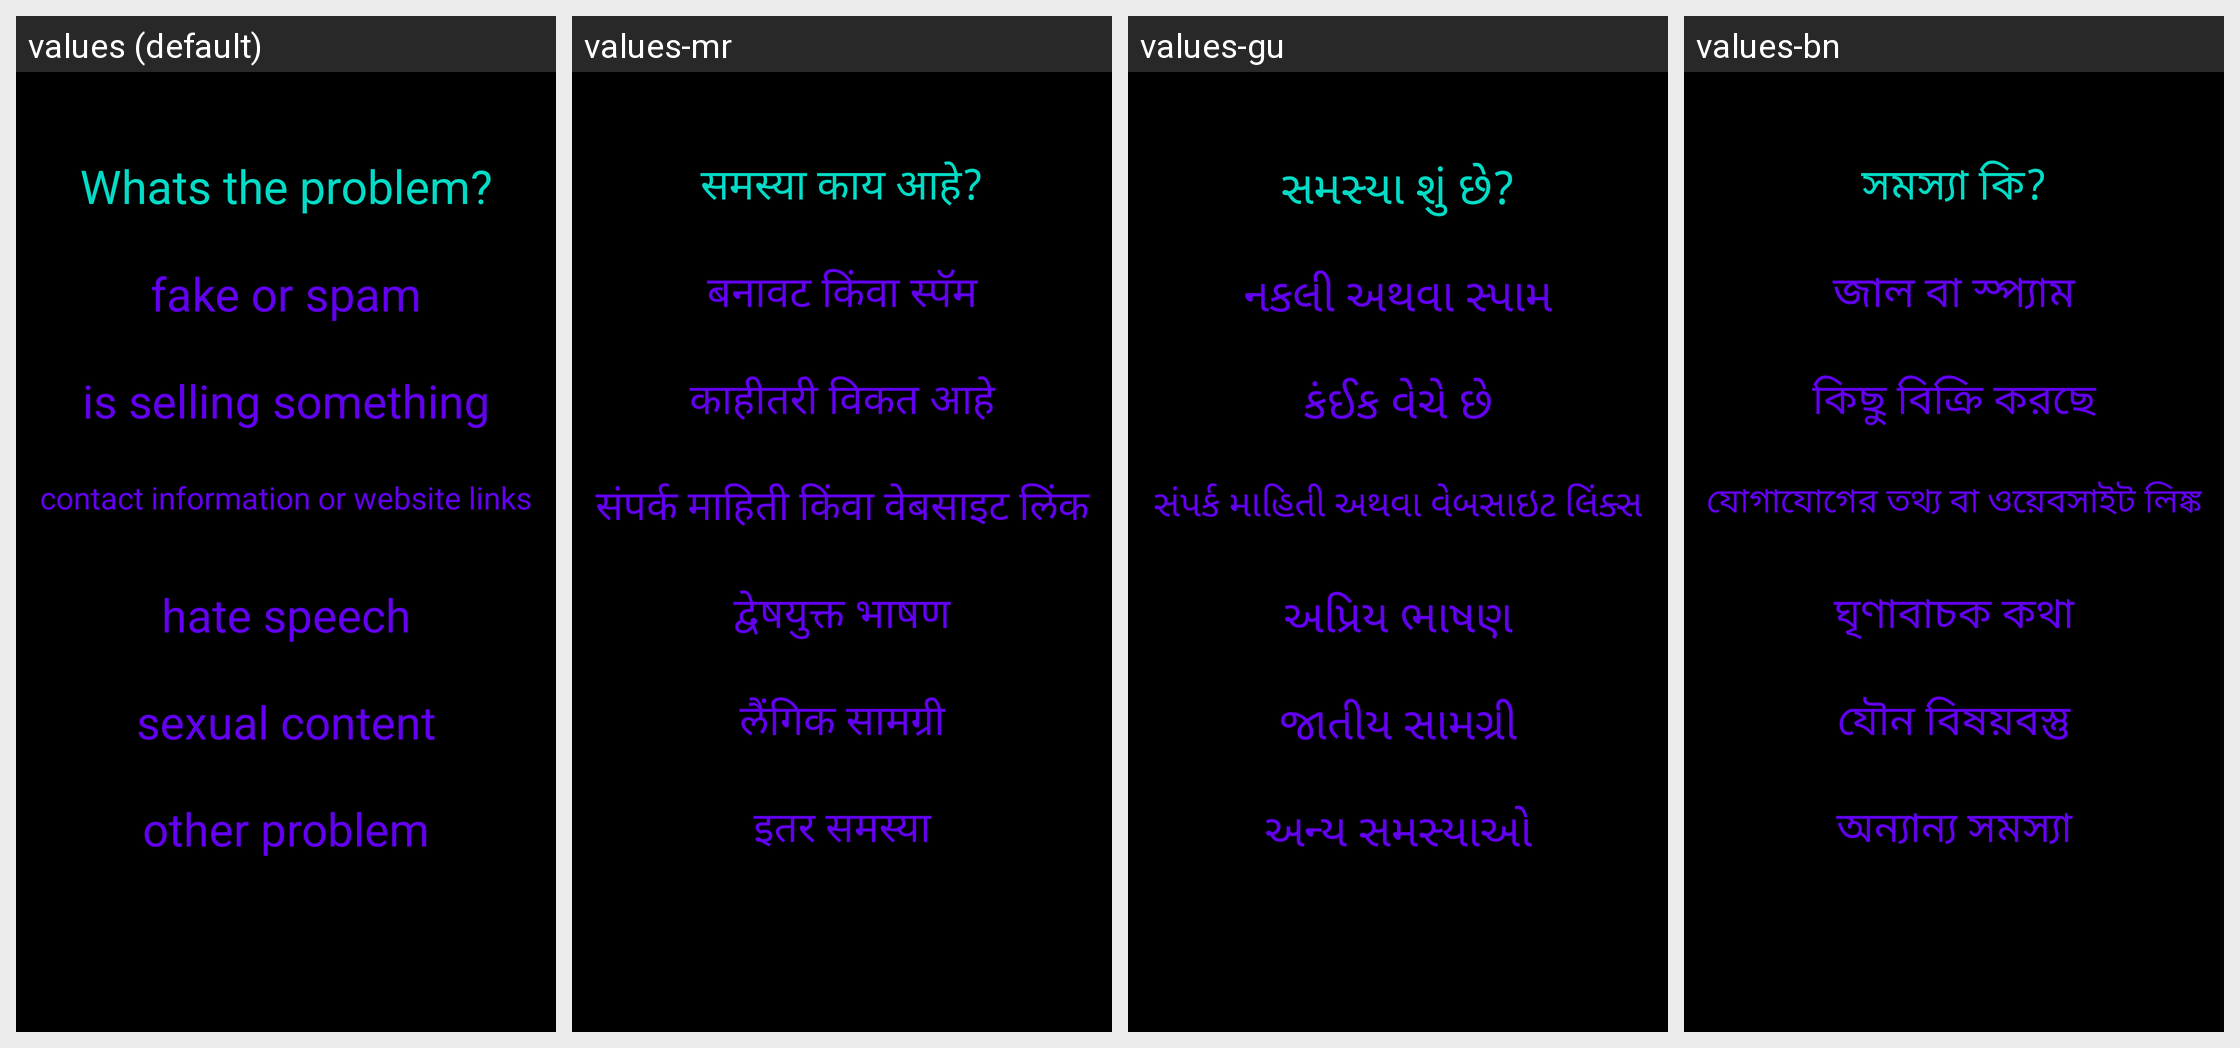

Strings drawn on this Android screen and how each of the app's shown locales translates them:
Android screen res/layout/activity_report_reason.xml rendered under 4 locales, left to right: values (default), values-mr, values-gu, values-bn. Device: Nexus 5 (rendered at 1080×1920; each locale shown at half size, 540×960, under a caption strip naming it); theme Theme.Amore.
Other locales in the repository, not shown: values-af, values-ar, values-be, values-bg, values-ca, values-cs, values-cy, values-da, values-de, values-el, values-en, values-eo, values-es, values-et, values-fa, values-fi, values-fr, values-ga, values-gl, values-hi, values-hr, values-ht, values-hu, values-in, values-is, values-it, values-iw, values-ja, values-ka, values-kn, values-ko, values-lt, values-lv, values-mk, values-ms, values-mt, values-nl, values-no, values-pl, values-pt, values-ro, values-ru, values-sk, values-sl, values-sq, values-sv, values-sw, values-ta, values-te, values-th, values-tr, values-uk, values-ur, values-vi, values-zh.
Strings drawn on this screen, with the default value and each locale's value (text and hints the layout hard-codes, and strings that could not be matched under every locale, appear in the picture but are not listed):

report_reason_question
  values: Whats the problem?
  values-mr: समस्या काय आहे?
  values-gu: સમસ્યા શું છે?
  values-bn: সমস্যা কি?

report_reason_answer_one
  values: fake or spam
  values-mr: बनावट किंवा स्पॅम
  values-gu: નકલી અથવા સ્પામ
  values-bn: জাল বা স্প্যাম

report_reason_answer_two
  values: is selling something
  values-mr: काहीतरी विकत आहे
  values-gu: કંઈક વેચે છે
  values-bn: কিছু বিক্রি করছে

report_reason_answer_three
  values: contact information or website links
  values-mr: संपर्क माहिती किंवा वेबसाइट लिंक
  values-gu: સંપર્ક માહિતી અથવા વેબસાઇટ લિંક્સ
  values-bn: যোগাযোগের তথ্য বা ওয়েবসাইট লিঙ্ক

report_reason_answer_four
  values: hate speech
  values-mr: द्वेषयुक्त भाषण
  values-gu: અપ્રિય ભાષણ
  values-bn: ঘৃণাবাচক কথা

report_reason_answer_five
  values: sexual content
  values-mr: लैंगिक सामग्री
  values-gu: જાતીય સામગ્રી
  values-bn: যৌন বিষয়বস্তু

report_reason_answer_six
  values: other problem
  values-mr: इतर समस्या
  values-gu: અન્ય સમસ્યાઓ
  values-bn: অন্যান্য সমস্যা
